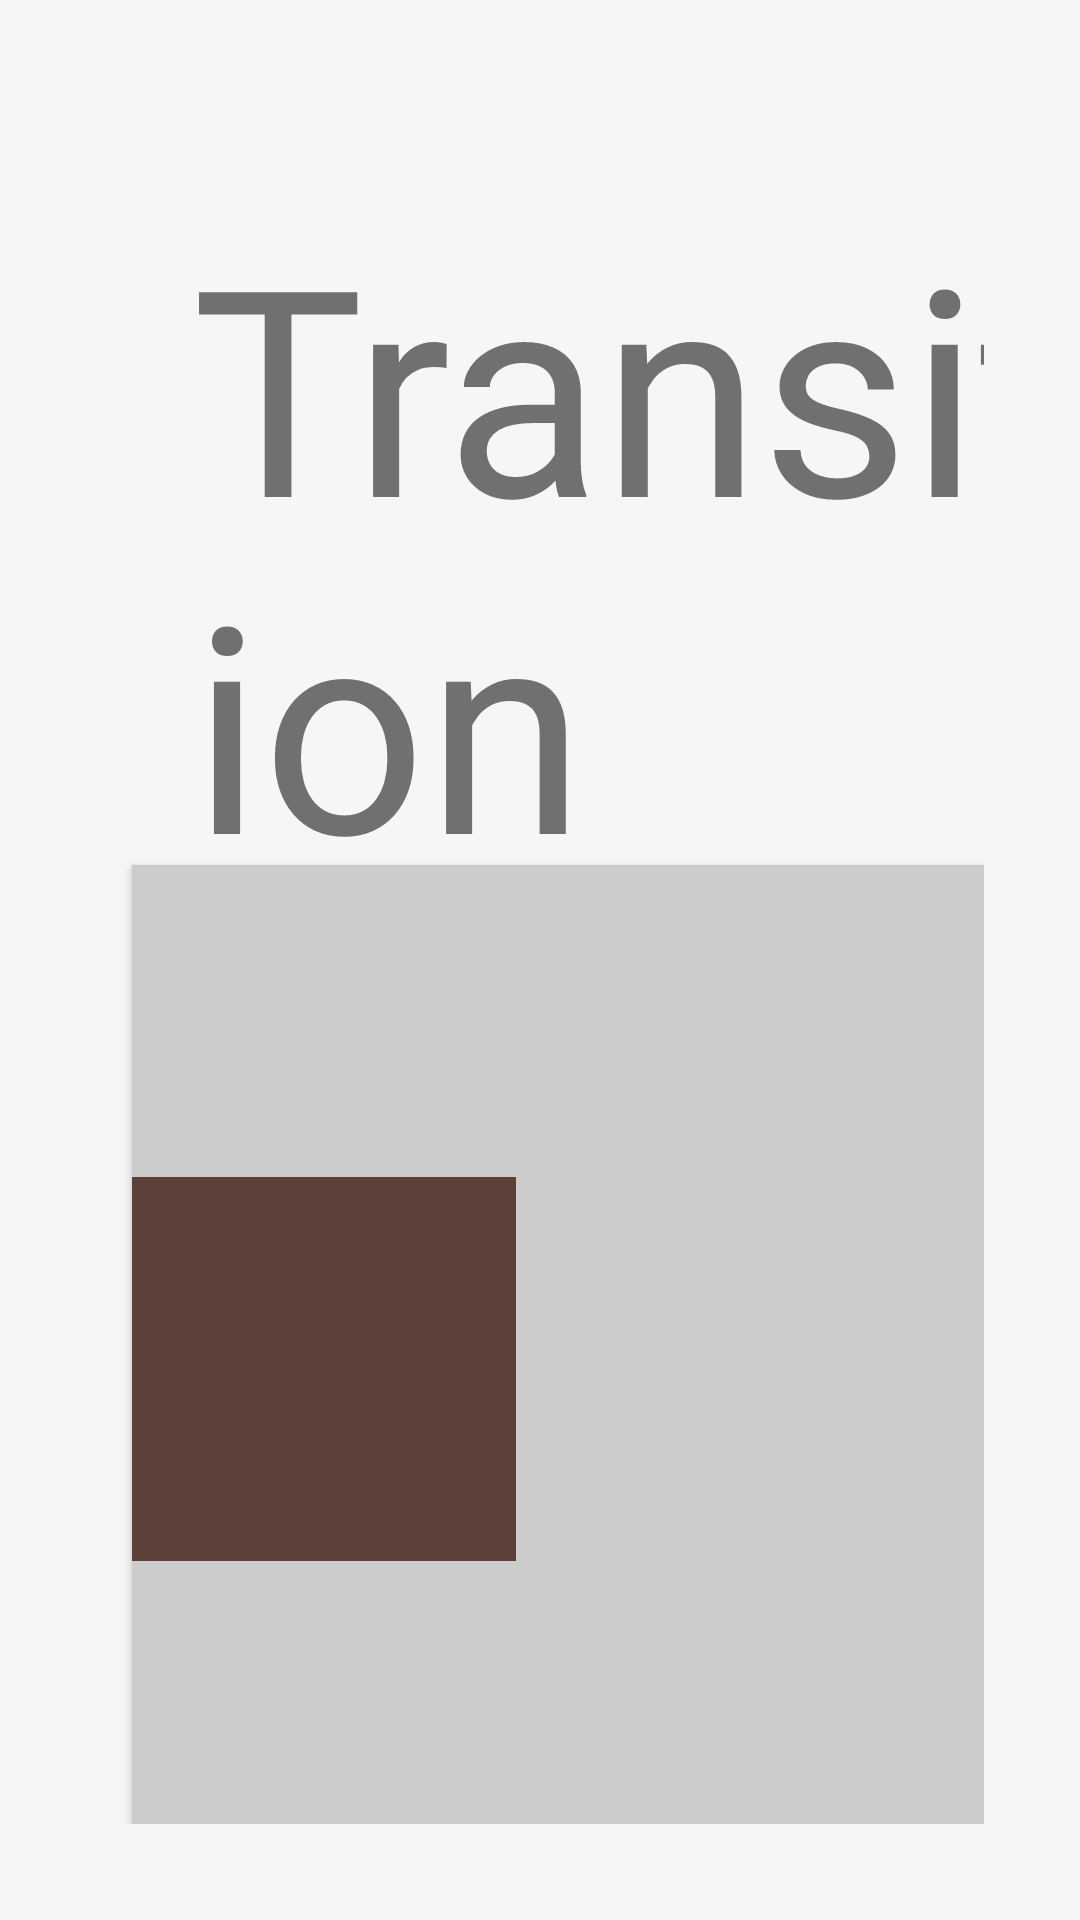

Layout XML and referenced resources for this Android screen:
<!-- AndroidManifest.xml: application theme Theme.AnimateIt -->
<!-- res/layout/page_transition.xml -->
<?xml version="1.0" encoding="utf-8"?>
<layout
    xmlns:android="http://schemas.android.com/apk/res/android"
    xmlns:app="http://schemas.android.com/apk/res-auto">

    <androidx.constraintlayout.widget.ConstraintLayout
        android:layout_width="match_parent"
        android:layout_height="match_parent"
        android:padding="@dimen/spacing_large">

        <TextView
            android:id="@+id/title"
            style="@style/Widget.AnimateIt.TextView.Title"
            android:layout_width="wrap_content"
            android:layout_height="wrap_content"
            android:layout_margin="@dimen/spacing_large"
            android:text="Transition"
            app:layout_constraintStart_toStartOf="parent"
            app:layout_constraintTop_toTopOf="parent" />

        <FrameLayout
            android:id="@+id/example"
            android:layout_width="336dp"
            android:layout_height="336dp"
            android:layout_gravity="center"
            android:background="#ccc"
            android:elevation="2dp"
            app:layout_constraintBottom_toBottomOf="parent"
            app:layout_constraintEnd_toStartOf="@id/web"
            app:layout_constraintStart_toStartOf="parent"
            app:layout_constraintTop_toBottomOf="@id/title">

            <View
                android:id="@+id/box"
                android:layout_width="128dp"
                android:layout_height="128dp"
                android:layout_gravity="start|center_vertical"
                android:background="@color/primary" />

        </FrameLayout>

        <WebView
            android:id="@+id/web"
            style="@style/Widget.AnimateIt.WebView"
            android:layout_width="0dp"
            android:layout_height="0dp"
            android:layout_margin="@dimen/spacing_large"
            app:layout_constraintBottom_toBottomOf="parent"
            app:layout_constraintEnd_toEndOf="parent"
            app:layout_constraintStart_toEndOf="@id/title"
            app:layout_constraintTop_toBottomOf="@id/title" />

    </androidx.constraintlayout.widget.ConstraintLayout>

</layout>
<!-- resources referenced by this layout -->
<resources>
  <color name="primary">#5d4037</color>
  <dimen name="spacing_large">32dp</dimen>
  <style name="Widget.AnimateIt.TextView.Title" parent="Widget.MaterialComponents.TextView">
          <item name="android:textSize">@dimen/text_title</item>
      </style>
  <style name="Widget.AnimateIt.WebView" parent="android:Widget">
          <item name="android:background">@color/deck_background</item>
          <item name="android:focusable">false</item>
          <item name="android:focusableInTouchMode">false</item>
      </style>
  <style name="Theme.AnimateIt" parent="Theme.MaterialComponents.Light.NoActionBar">
          <item name="colorPrimary">@color/primary</item>
          <item name="colorPrimaryDark">@color/primary_dark</item>
          <item name="colorPrimaryVariant">@color/primary_dark</item>
          <item name="colorSecondary">@color/secondary</item>
          <item name="colorSecondaryVariant">@color/secondary_dark</item>
          <item name="android:windowBackground">@color/deck_background</item>
      </style>
  <dimen name="text_title">96sp</dimen>
  <color name="deck_background">#f6f6f6</color>
  <color name="primary_dark">#321911</color>
  <color name="secondary">#ff3d00</color>
  <color name="secondary_dark">#c30000</color>
</resources>
